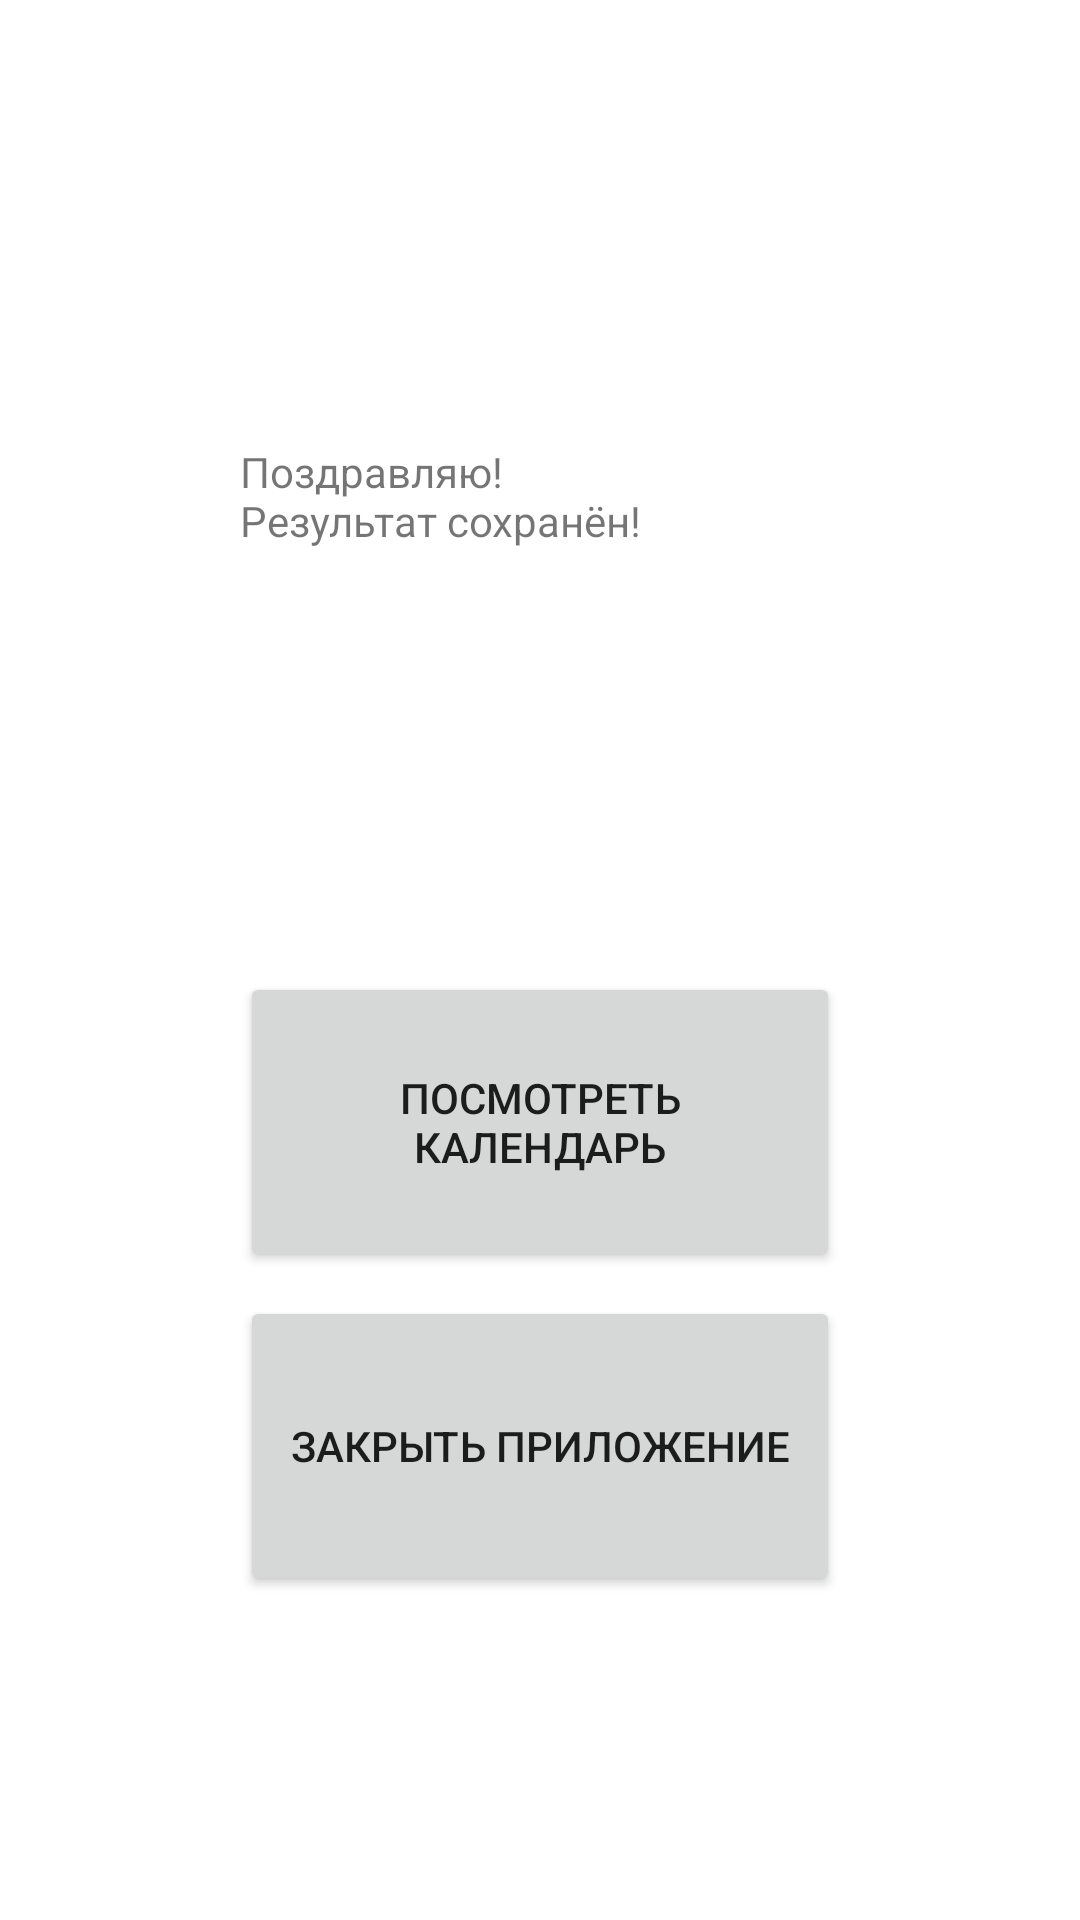

Android layout source for this screen:
<!-- AndroidManifest.xml: application theme Theme.DayFeel -->
<!-- res/layout/fragment_success.xml -->
<?xml version="1.0" encoding="utf-8"?>
<androidx.constraintlayout.widget.ConstraintLayout xmlns:android="http://schemas.android.com/apk/res/android"
    xmlns:app="http://schemas.android.com/apk/res-auto"
    android:layout_width="match_parent"
    android:layout_height="match_parent">

    
    <TextView
        android:id="@+id/txtCongrats"
        android:layout_width="200dp"
        android:layout_height="50dp"
        android:text="@string/success_сongrats"

        app:layout_constraintStart_toStartOf="parent"
        app:layout_constraintEnd_toEndOf="parent"

        app:layout_constraintTop_toTopOf="parent"
        app:layout_constraintBottom_toBottomOf="parent"

        app:layout_constraintVertical_bias="0.25" />

    
    <Button
        android:id="@+id/btnCalendar"
        android:layout_width="200dp"
        android:layout_height="100dp"
        android:text="@string/home_calendar"

        app:layout_constraintStart_toStartOf="parent"
        app:layout_constraintEnd_toEndOf="parent"

        app:layout_constraintTop_toTopOf="parent"
        app:layout_constraintBottom_toBottomOf="parent"

        app:layout_constraintVertical_bias="0.6"/>

    
    <Button
        android:id="@+id/btnExit"
        android:layout_width="200dp"
        android:layout_height="100dp"
        android:text="@string/success_exit"

        app:layout_constraintStart_toStartOf="parent"
        app:layout_constraintEnd_toEndOf="parent"

        app:layout_constraintTop_toTopOf="parent"
        app:layout_constraintBottom_toBottomOf="parent"

        app:layout_constraintVertical_bias="0.8"/>


</androidx.constraintlayout.widget.ConstraintLayout>
<!-- resources referenced by this layout -->
<resources>
  <string name="home_calendar">Посмотреть календарь</string>
  <string name="success_exit">Закрыть приложение</string>
  <style name="Theme.DayFeel" parent="Theme.MaterialComponents.DayNight.NoActionBar" />
</resources>
